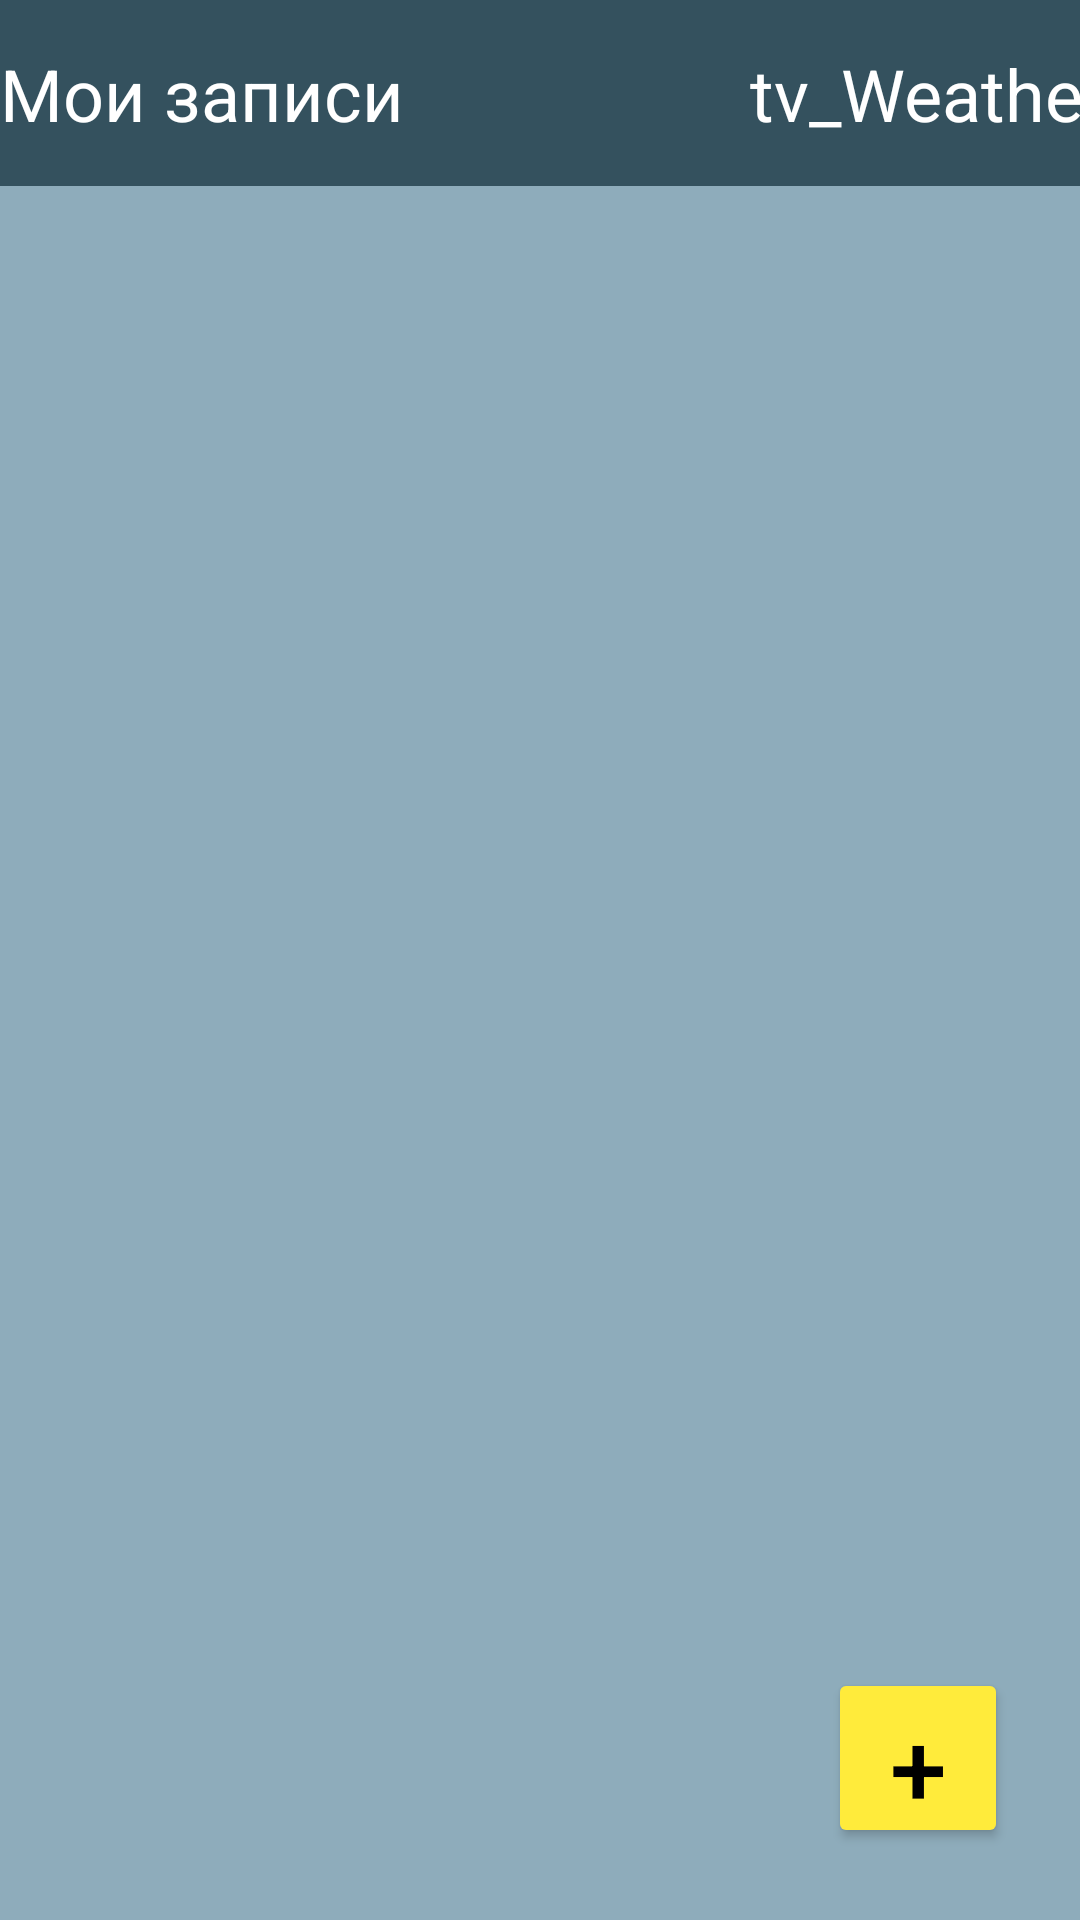

Write the Android layout XML for this screen, with the resource values it uses.
<!-- AndroidManifest.xml: application theme Theme.InterestingPlaces -->
<!-- res/layout/activity_main.xml -->
<?xml version="1.0" encoding="utf-8"?>
<androidx.constraintlayout.widget.ConstraintLayout xmlns:android="http://schemas.android.com/apk/res/android"
    xmlns:app="http://schemas.android.com/apk/res-auto"
    xmlns:tools="http://schemas.android.com/tools"
    android:layout_width="match_parent"
    android:layout_height="match_parent"
    android:background="@color/primaryLightColor"
    tools:context=".MainActivity">

    <androidx.constraintlayout.widget.ConstraintLayout
        android:id="@+id/constraintLayout"
        android:layout_width="409dp"
        android:layout_height="62dp"
        android:background="@color/primaryDarkColor"
        app:layout_constraintEnd_toEndOf="parent"
        app:layout_constraintStart_toStartOf="parent"
        app:layout_constraintTop_toTopOf="parent">

        <TextView
            android:id="@+id/tv_AppBarTitle"
            android:layout_width="0dp"
            android:layout_height="wrap_content"
            android:layout_marginStart="24dp"
            android:text="@string/tv_AppBarTitle"
            android:textColor="#FFFFFF"
            android:textSize="24sp"
            app:layout_constraintBottom_toBottomOf="parent"
            app:layout_constraintStart_toStartOf="parent"
            app:layout_constraintTop_toTopOf="parent" />

        <TextView
            android:id="@+id/tv_Weather"
            android:layout_width="0dp"
            android:layout_height="wrap_content"
            android:layout_marginEnd="16dp"
            android:text="@string/tv_weather"
            android:textColor="#FFFFFF"
            android:textSize="24sp"
            app:layout_constraintBottom_toBottomOf="parent"
            app:layout_constraintEnd_toEndOf="parent"
            app:layout_constraintTop_toTopOf="parent" />
    </androidx.constraintlayout.widget.ConstraintLayout>

    <ScrollView
        android:layout_width="0dp"
        android:layout_height="0dp"
        android:layout_marginStart="16dp"
        android:layout_marginEnd="16dp"
        android:paddingTop="16dp"
        android:paddingBottom="16dp"
        app:layout_constraintBottom_toBottomOf="parent"
        app:layout_constraintEnd_toEndOf="parent"
        app:layout_constraintStart_toStartOf="parent"
        app:layout_constraintTop_toBottomOf="@+id/constraintLayout">

        <LinearLayout
            android:id="@+id/content_list"
            android:layout_width="match_parent"
            android:layout_height="match_parent"
            android:orientation="vertical">

        </LinearLayout>
    </ScrollView>

    <Button
        android:id="@+id/btn_CreateNote"
        android:layout_width="60dp"
        android:layout_height="60dp"
        android:layout_marginEnd="24dp"
        android:layout_marginBottom="24dp"
        android:backgroundTint="@color/secondaryColor"
        android:insetTop="0dp"
        android:scrollbarSize="0dp"
        android:text="@string/btn_new"
        android:textAlignment="center"
        android:textColor="@color/secondaryTextColor"
        android:textSize="34sp"
        app:cornerRadius="30dp"
        app:iconPadding="0dp"
        app:layout_constraintBottom_toBottomOf="parent"
        app:layout_constraintEnd_toEndOf="parent"
        app:layout_constraintHorizontal_bias="1.0"
        app:layout_constraintStart_toStartOf="parent"
        app:layout_constraintTop_toTopOf="parent"
        app:layout_constraintVertical_bias="1.0"
        tools:ignore="TextContrastCheck" />

</androidx.constraintlayout.widget.ConstraintLayout>
<!-- resources referenced by this layout -->
<resources>
  <color name="primaryDarkColor">#34515e</color>
  <color name="primaryLightColor">#8eacbb</color>
  <color name="secondaryColor">#ffeb3b</color>
  <color name="secondaryTextColor">#000000</color>
  <string name="btn_new">+</string>
  <string name="tv_AppBarTitle">Мои записи</string>
  <string name="tv_weather">tv_Weather</string>
  <style name="Theme.InterestingPlaces" parent="Theme.MaterialComponents.DayNight.DarkActionBar">
          
          <item name="colorPrimary">@color/primaryColor</item>
          <item name="colorPrimaryVariant">@color/primaryLightColor</item>
          <item name="colorOnPrimary">@color/primaryDarkColor</item>
          
          <item name="colorSecondary">@color/secondaryColor</item>
          <item name="colorSecondaryVariant">@color/secondaryLightColor</item>
          <item name="colorOnSecondary">@color/secondaryDarkColor</item>
          
          <item name="android:statusBarColor" tools:targetApi="l">?attr/colorPrimaryVariant</item>
          
      </style>
  <color name="primaryColor">#607d8b</color>
  <color name="secondaryLightColor">#ffff72</color>
  <color name="secondaryDarkColor">#c8b900</color>
</resources>
